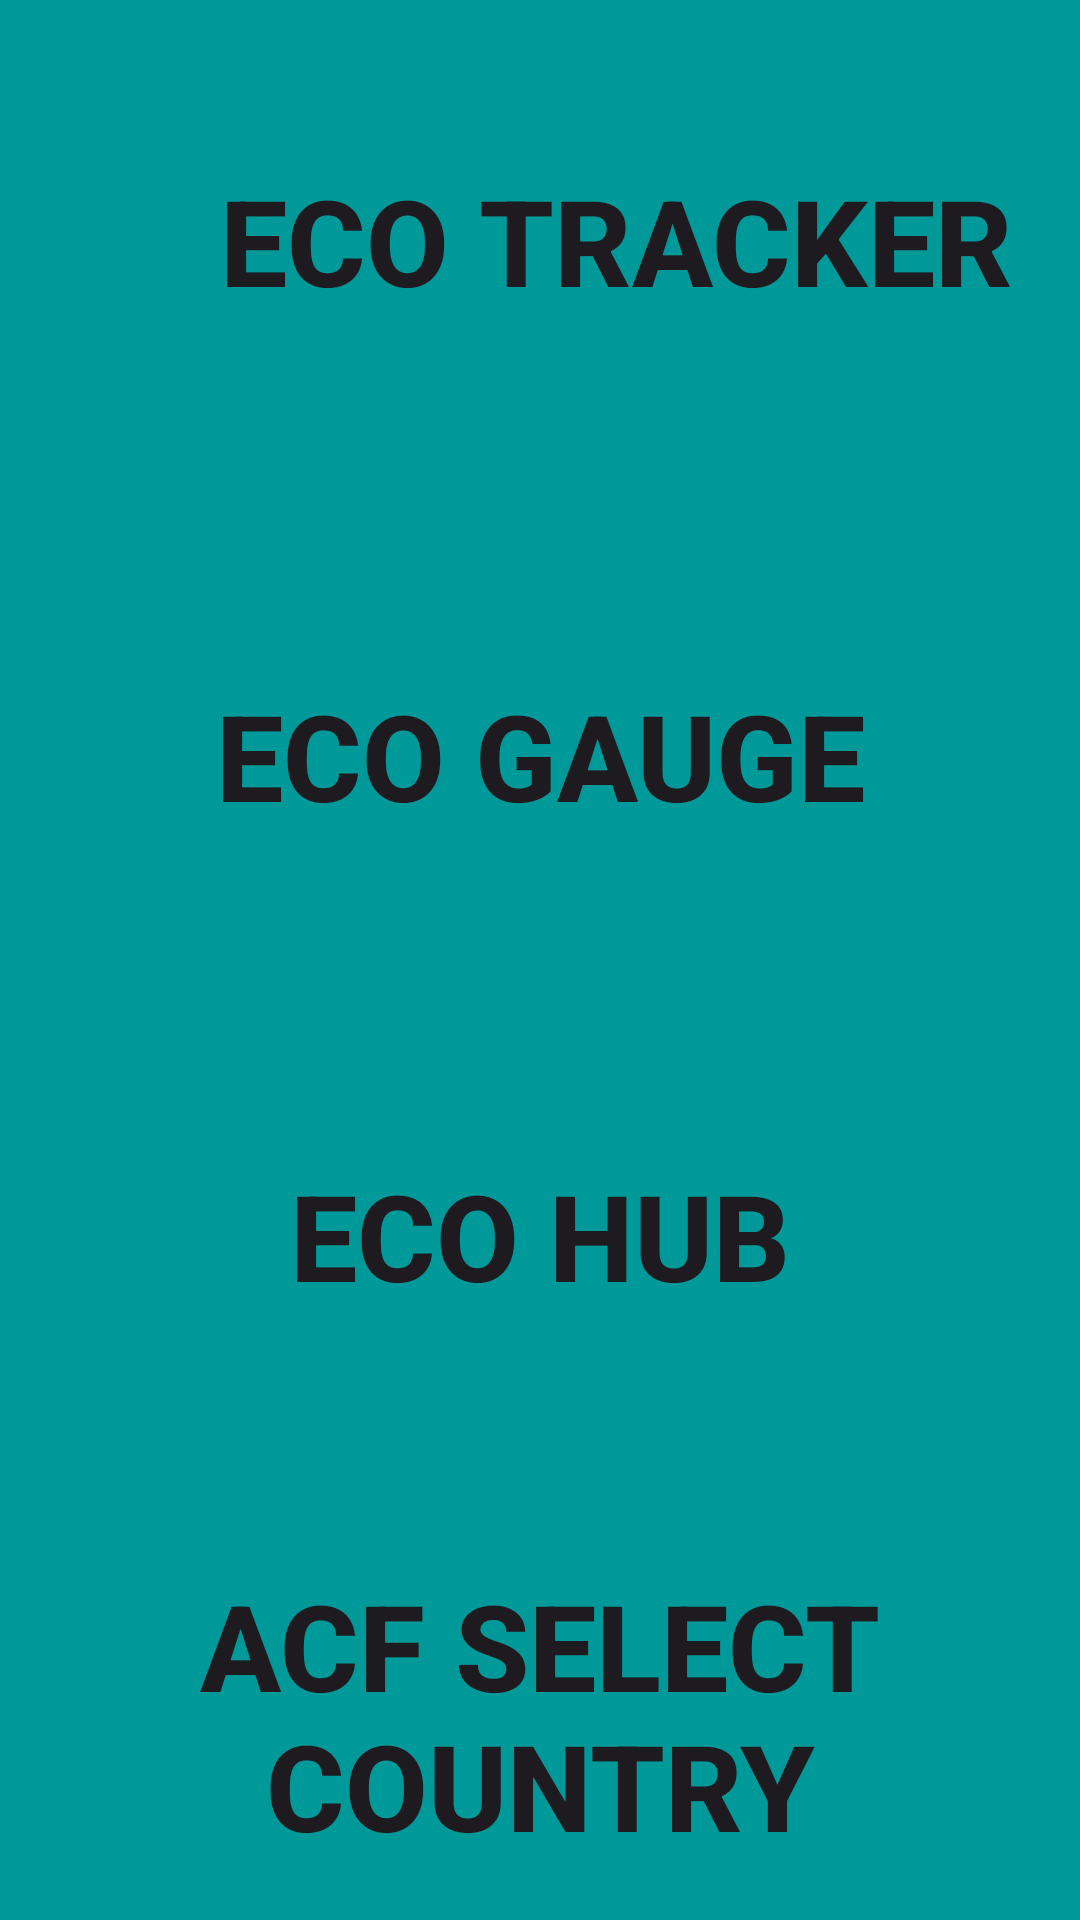

Produce the Android XML layout that renders to this screen, including the resource entries it uses.
<!-- AndroidManifest.xml: application theme Theme.PlanetZe_gp5 -->
<!-- res/layout/activity_start_fragment.xml -->
<?xml version="1.0" encoding="utf-8"?>
<androidx.constraintlayout.widget.ConstraintLayout xmlns:android="http://schemas.android.com/apk/res/android"
    xmlns:app="http://schemas.android.com/apk/res-auto"
    xmlns:tools="http://schemas.android.com/tools"
    android:layout_width="match_parent"
    android:layout_height="match_parent"
    tools:layout_editor_absoluteX="0dp"
    tools:layout_editor_absoluteY="42dp">

    <Button
        android:id="@+id/buttonEcoHub"
        android:layout_width="0dp"
        android:layout_height="0dp"
        android:background="@color/navy"
        android:text="@string/buttonEcoHub"
        android:textSize="40sp"
        android:textStyle="bold"
        app:layout_constraintBottom_toTopOf="@+id/buttonACF"
        app:layout_constraintEnd_toEndOf="parent"
        app:layout_constraintHeight_percent="0.25"
        app:layout_constraintHorizontal_bias="0.0"
        app:layout_constraintStart_toStartOf="parent"
        app:layout_constraintTop_toBottomOf="@+id/buttonEcoGauge" />

    <Button
        android:id="@+id/buttonEcotracker"
        android:layout_width="411dp"
        android:layout_height="183dp"
        android:background="@color/navy"
        android:text="@string/buttonEcoTracker"
        android:textSize="40sp"
        android:textStyle="bold"
        app:layout_constraintHeight_percent="0.25"
        app:layout_constraintTop_toTopOf="parent"
        app:layout_constraintBottom_toTopOf="@id/buttonEcoGauge"
        tools:layout_editor_absoluteX="0dp"
        tools:layout_editor_absoluteY="-1dp" />

    <Button
        android:id="@+id/buttonEcoGauge"
        android:layout_width="0dp"
        android:layout_height="0dp"
        android:background="@color/navy"
        android:text="@string/buttonEcoGauge"
        android:textSize="40sp"
        android:textStyle="bold"
        app:layout_constraintBottom_toTopOf="@id/buttonEcoHub"
        app:layout_constraintEnd_toEndOf="parent"
        app:layout_constraintHeight_percent="0.25"
        app:layout_constraintStart_toStartOf="parent"
        app:layout_constraintTop_toBottomOf="@+id/buttonEcotracker" />

    <Button
        android:id="@+id/buttonACF"
        android:layout_width="0dp"
        android:layout_height="0dp"
        android:background="@color/navy"
        android:text="@string/buttonACF"
        android:textSize="40sp"
        android:textStyle="bold"
        app:layout_constraintBottom_toBottomOf="parent"
        app:layout_constraintEnd_toEndOf="parent"
        app:layout_constraintHeight_percent="0.25"
        app:layout_constraintHorizontal_bias="0.0"
        app:layout_constraintStart_toStartOf="parent"
        app:layout_constraintTop_toBottomOf="@id/buttonEcoHub" />

</androidx.constraintlayout.widget.ConstraintLayout>
<!-- resources referenced by this layout -->
<resources>
  <color name="navy">#009999</color>
  <string name="buttonACF">ACF Select Country</string>
  <string name="buttonEcoGauge">Eco Gauge</string>
  <string name="buttonEcoHub">Eco Hub</string>
  <string name="buttonEcoTracker">Eco Tracker</string>
  <style name="Theme.PlanetZe_gp5" parent="Base.Theme.PlanetZe_gp5" />
  <style name="Base.Theme.PlanetZe_gp5" parent="Theme.Material3.DayNight.NoActionBar">
          
          
      </style>
</resources>
